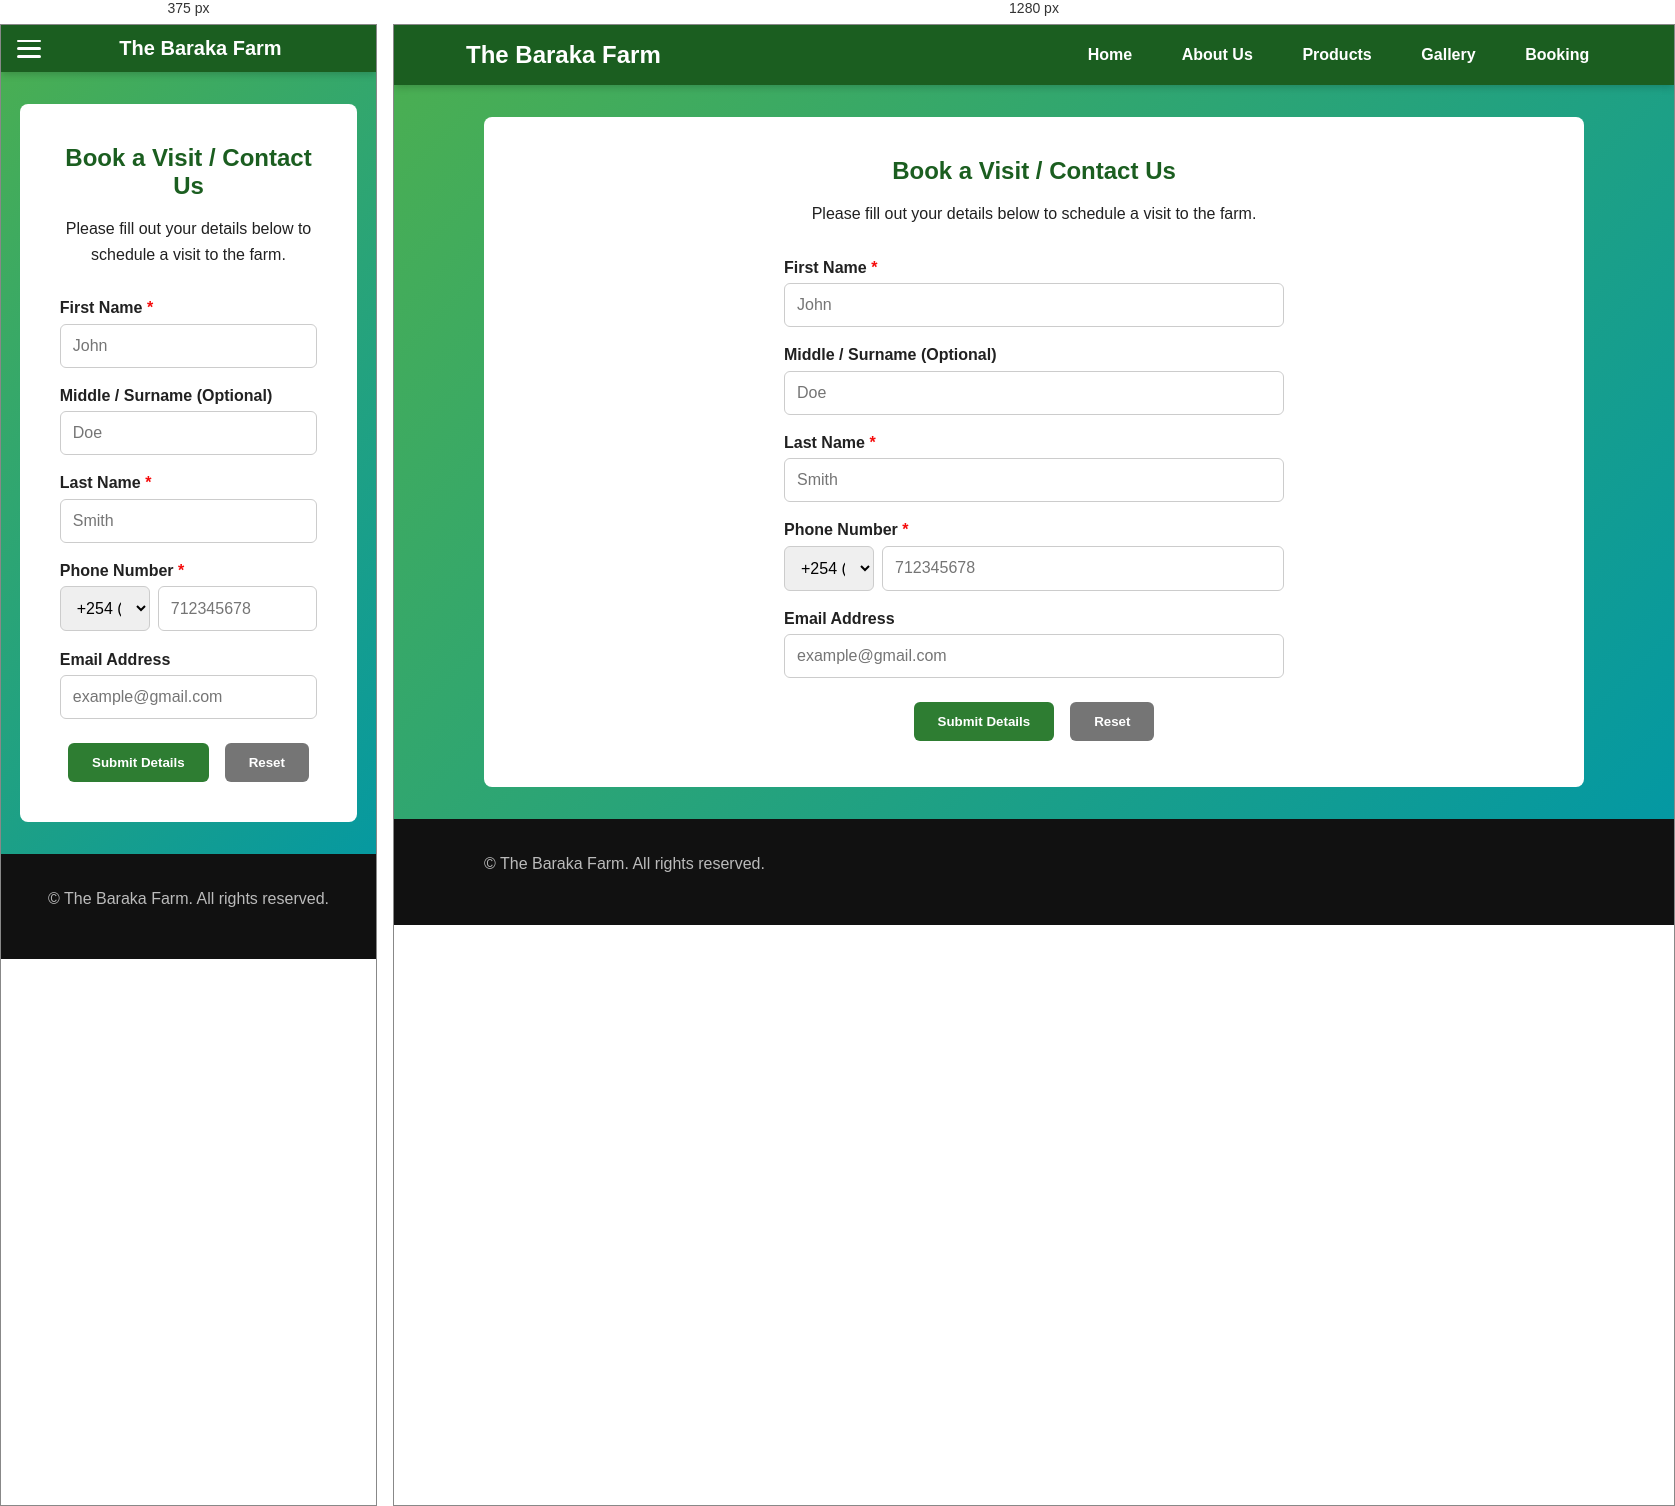
Rendered at 375 px and 1280 px, left to right.

<!-- file: contacts.html -->
<!DOCTYPE html>
<html lang="en">
<head>
    <meta charset="UTF-8">
    <meta name="viewport" content="width=device-width, initial-scale=1.0">
    <title>Booking & Contact - The Baraka Farm</title>
    <link rel="stylesheet" href="style.css">
    <link rel="icon" type="image/png" href="Images/logo.png">
</head>
<body>

    <header class="site-header">
        <div class="nav-container">
             <!-- Hamburger Button -->
            <button class="menu-toggle" id="mobile-menu" aria-label="Toggle Navigation">
                <span></span>
                <span></span>
                <span></span>
            </button>
            <a href="index.html" class="brand-logo">The Baraka Farm</a>
            <nav>
                <ul class="nav-links" id="nav-links">
                    <li><a href="index.html">Home</a></li>
                    <li><a href="about.html">About Us</a></li>
                    <li><a href="crops.html">Products</a></li>
                    <li><a href="gallery.html">Gallery</a></li>
                    <li><a href="contacts.html">Booking</a></li>
                </ul>
            </nav>
        </div>
    </header>

    <main class="main-container">
        <h2>Book a Visit / Contact Us</h2>
        <p style="text-align: center; margin-bottom: 2rem;">Please fill out your details below to schedule a visit to the farm.</p>

        <div class="form-container">
            <form id="bookingForm">
                <div class="form-group">
                    <label for="fname">First Name <span class="must"> *</span></label>
                    <input type="text" id="fname" name="fname" required placeholder="John">
                </div>

                <div class="form-group">
                    <label for="sname">Middle / Surname (Optional)</label>
                    <input type="text" id="sname" name="sname" placeholder="Doe">
                </div>

                <div class="form-group">
                    <label for="lname">Last Name <span class="must"> *</span></label>
                    <input type="text" id="lname" name="lname" required placeholder="Smith">
                </div>

                <div class="form-group">
                    <label for="phone">Phone Number <span class="must"> *</span></label>
                    <div class="phone-group">
                        <select id="country-code" name="country-code">
                            <option value="+254">+254 (KE)</option>
                            <option value="+256">+256 (UG)</option>
                            <option value="+255">+255 (TZ)</option>
                            <option value="+250">+250 (RW)</option>
                            <option value="+1">+1 (US)</option>
                            <option value="+44">+44 (UK)</option>
                        </select>
                        <input type="tel" id="phone" name="phone" maxlength="11" required placeholder="712345678" style="flex:1;" inputmode="numeric">
                    </div>
                </div>

                <div class="form-group">
                    <label for="email">Email Address</label>
                    <input type="email" id="email" name="email" placeholder="example@gmail.com">
                </div>

                <div class="form-actions">
                    <button type="submit" class="btn">Submit Details</button>
                    <button type="reset" class="btn btn-secondary">Reset</button>
                </div>
            </form>

            <div id="statusMessage" class="status-message"></div>
        </div>
    </main>

    <footer>
        <div class="footer-content">
            <p>&copy; <span id="year"></span> The Baraka Farm. All rights reserved.</p>
        </div>
    </footer>

    <script src="script.js"></script>
</body>
</html>

/* @media block from style.css */
@media (max-width: 768px) {
    .nav-container {
        position: relative;
        display: flex;
        justify-content: space-between; 
        align-items: center;
        padding: 0.75rem 1rem;
    }

    .menu-toggle {
        display: flex; 
    }

    .brand-logo {
        font-size: 1.25rem;
    }

    .nav-links {
        display: none;
        position: absolute;
        top: 100%;
        left: 1rem;
        right: auto;
        background-color: var(--primary-dark);
        flex-direction: column;
        gap: 0.3rem;
        width: 180px;
        padding: 0.75rem;
        border-radius: 8px;
        box-shadow: 0 8px 24px rgba(0, 0, 0, 0.3);
        border: 1px solid rgba(255, 255, 255, 0.1);
        z-index: 1000;
    }

    .nav-links.active {
        display: flex;
    }

    /* Tighter, compact background highlight for links */
    .nav-links a {
        font-size: 0.9rem;
        padding: 0.4rem 0.6rem; 
        text-align: left;
        display: block;
        border-radius: 4px;
    }

    .hero h1 {
        font-size: 2.5rem;
    }

    .footer-content {
        flex-direction: column;
        text-align: center;
    }

    .footer-click-links {
        display: flex;
        align-items: center;
        justify-content: space-around;
    }
}